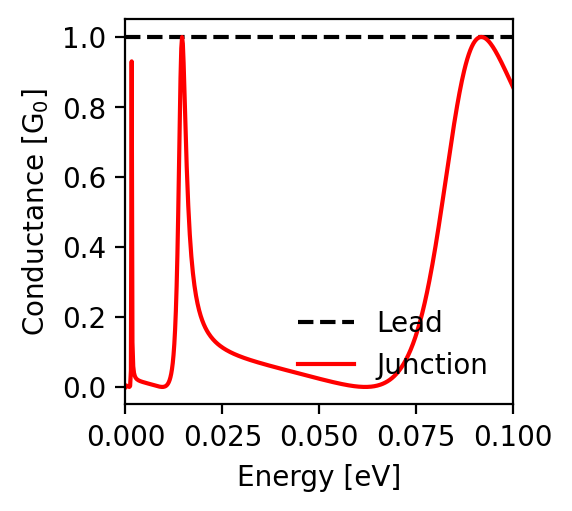

Values plotted in this chart, from the file beside it:
energy; conductance_lead; conductance_junction
-0.1; 1.0; 0.857
-0.0998; 1.0; 0.862
-0.0996; 1.0; 0.867
-0.0994; 1.0; 0.872
-0.0992; 1.0; 0.876
-0.099; 1.0; 0.881
-0.0988; 1.0; 0.886
-0.0986; 1.0; 0.891
-0.0984; 1.0; 0.895
-0.0982; 1.0; 0.9
-0.098; 1.0; 0.905
-0.0978; 1.0; 0.909
-0.0976; 1.0; 0.914
-0.0974; 1.0; 0.919
-0.0972; 1.0; 0.923
-0.097; 1.0; 0.928
-0.0968; 1.0; 0.932
-0.0966; 1.0; 0.936
-0.0964; 1.0; 0.941
-0.0962; 1.0; 0.945
-0.096; 1.0; 0.949
-0.0958; 1.0; 0.953
-0.0956; 1.0; 0.957
-0.0954; 1.0; 0.961
-0.0952; 1.0; 0.965
-0.095; 1.0; 0.968
-0.0948; 1.0; 0.972
-0.0946; 1.0; 0.975
-0.0944; 1.0; 0.978
-0.0942; 1.0; 0.981
-0.094; 1.0; 0.984
-0.0938; 1.0; 0.987
-0.0936; 1.0; 0.989
-0.0934; 1.0; 0.991
-0.0932; 1.0; 0.993
-0.093; 1.0; 0.995
-0.0928; 1.0; 0.997
-0.0926; 1.0; 0.998
-0.0924; 1.0; 0.999
-0.0922; 1.0; 0.999
-0.092; 1.0; 1.0
-0.0918; 1.0; 1.0
-0.0916; 1.0; 1.0
-0.0914; 1.0; 0.999
-0.0912; 1.0; 0.998
-0.091; 1.0; 0.997
-0.0908; 1.0; 0.995
-0.0906; 1.0; 0.993
-0.0904; 1.0; 0.991
-0.0902; 1.0; 0.988
-0.09; 1.0; 0.985
-0.0898; 1.0; 0.981
-0.0896; 1.0; 0.977
-0.0894; 1.0; 0.973
-0.0892; 1.0; 0.968
-0.089; 1.0; 0.963
-0.0888; 1.0; 0.957
-0.0886; 1.0; 0.951
-0.0884; 1.0; 0.944
-0.0882; 1.0; 0.937
... 941 more rows
